Image classification data set "coswara_sepparated_specs" (prakhar-asaiya/NEXA-VaxU on GitHub). Class labels (2): COVID negative, COVID positive.

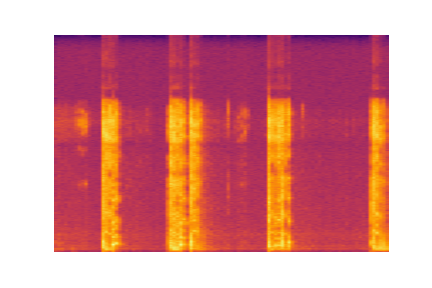
Label: COVID negative

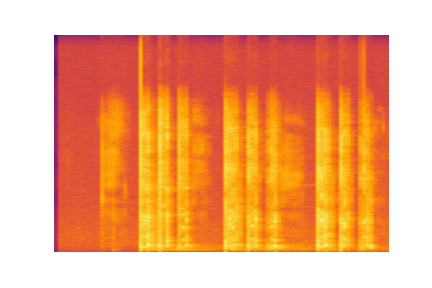
Label: COVID negative

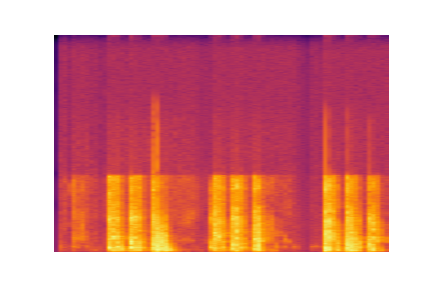
Label: COVID negative

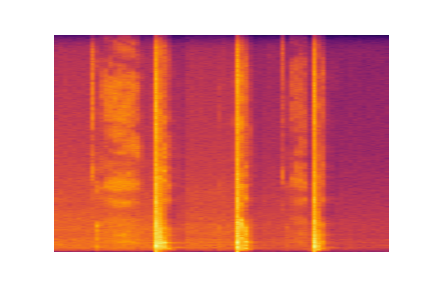
Label: COVID positive

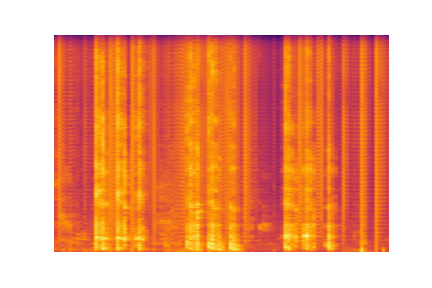
Label: COVID negative

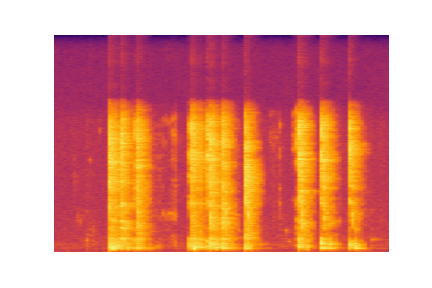
Label: COVID negative
